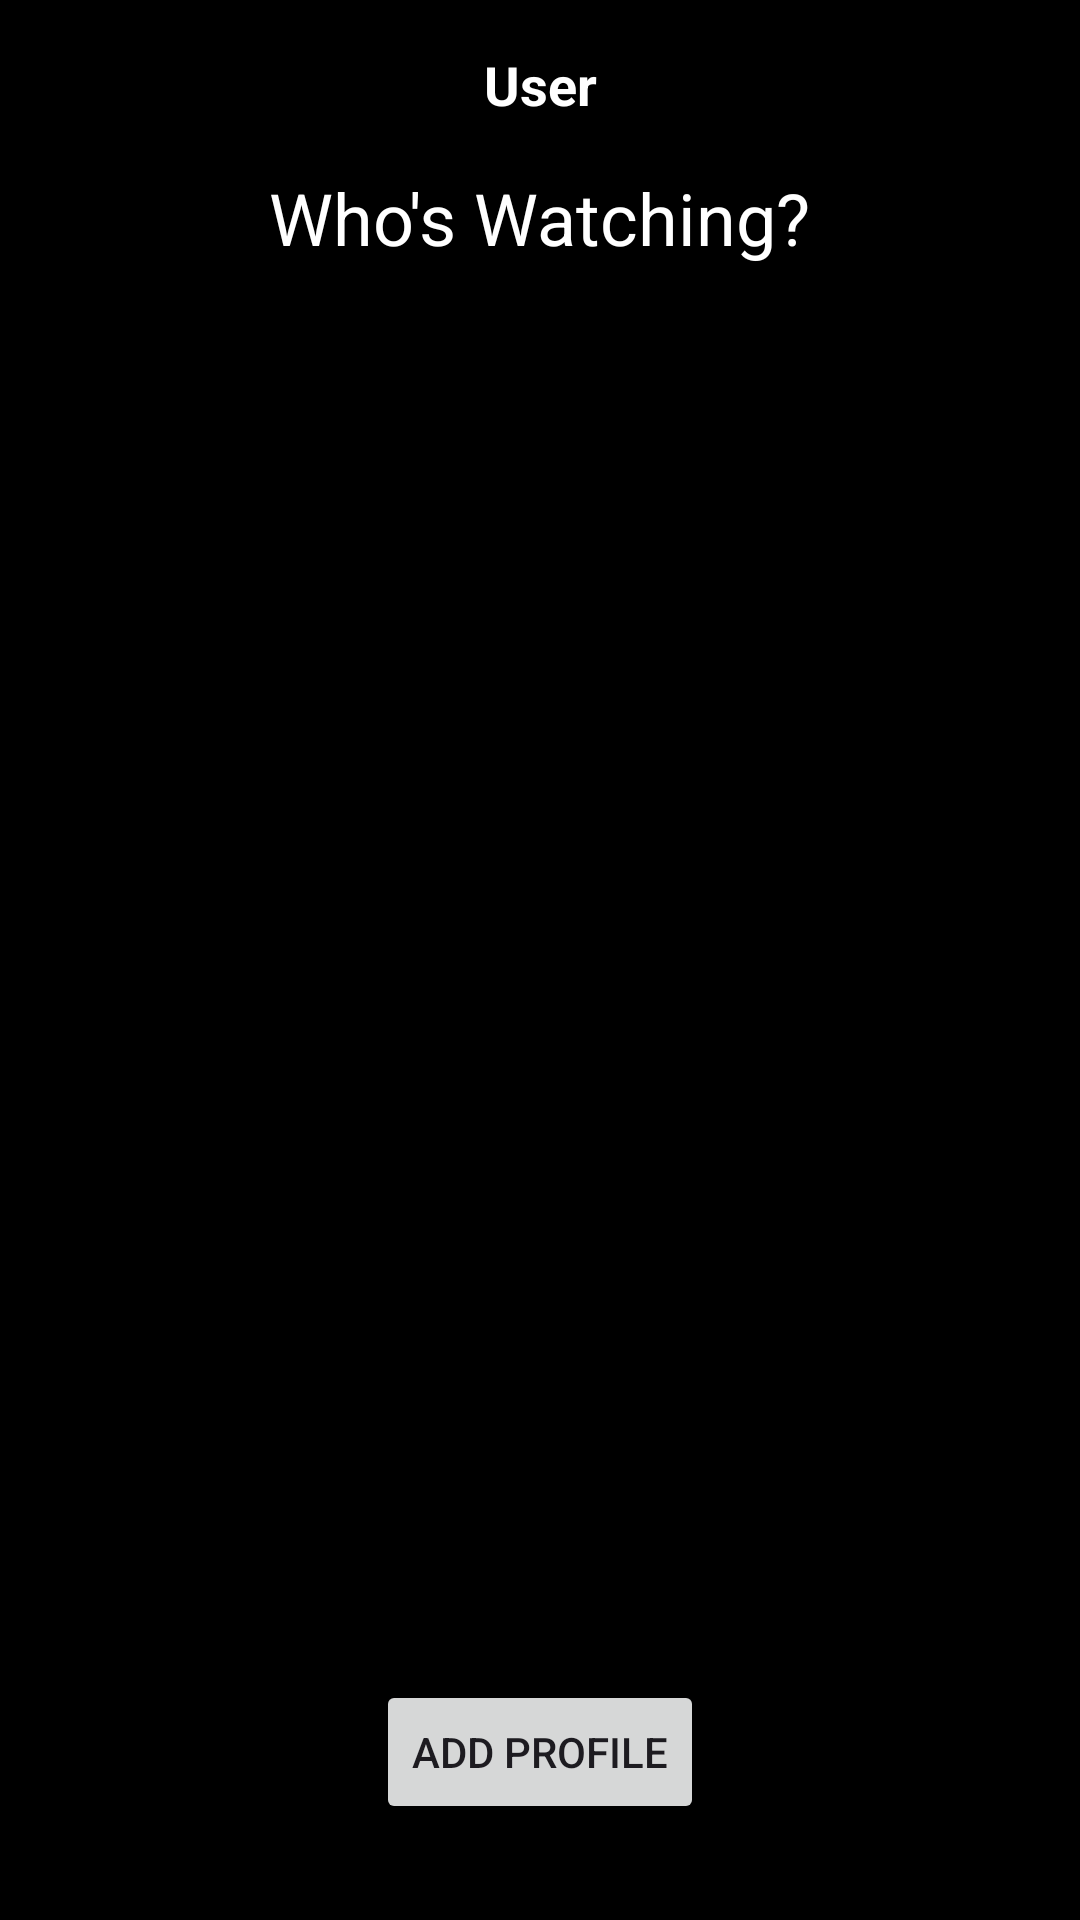

The Android layout XML behind this screen, and the referenced resources:
<!-- AndroidManifest.xml: application theme Theme.Project67 -->
<!-- res/layout/activity_profile_selection.xml -->
<?xml version="1.0" encoding="utf-8"?>
<androidx.constraintlayout.widget.ConstraintLayout xmlns:android="http://schemas.android.com/apk/res/android"
    xmlns:app="http://schemas.android.com/apk/res-auto"
    android:layout_width="match_parent"
    android:layout_height="match_parent"
    android:background="#000000">

    <TextView
        android:id="@+id/user_name_text"
        android:layout_width="wrap_content"
        android:layout_height="wrap_content"
        android:layout_marginTop="16dp"
        android:text="User"
        android:textColor="#FFFFFF"
        android:textSize="18sp"
        android:textStyle="bold"
        app:layout_constraintTop_toTopOf="parent"
        app:layout_constraintStart_toStartOf="parent"
        app:layout_constraintEnd_toEndOf="parent" />

    <TextView
        android:id="@+id/who_is_watching_text"
        android:layout_width="wrap_content"
        android:layout_height="wrap_content"
        android:layout_marginTop="16dp"
        android:text="Who's Watching?"
        android:textColor="#FFFFFF"
        android:textSize="24sp"
        app:layout_constraintTop_toBottomOf="@+id/user_name_text"
        app:layout_constraintStart_toStartOf="parent"
        app:layout_constraintEnd_toEndOf="parent" />

    <androidx.recyclerview.widget.RecyclerView
        android:id="@+id/profiles_recycler_view"
        android:layout_width="0dp"
        android:layout_height="0dp"
        android:layout_marginTop="16dp"
        app:layout_constraintTop_toBottomOf="@+id/who_is_watching_text"
        app:layout_constraintBottom_toTopOf="@+id/add_profile_button"
        app:layout_constraintStart_toStartOf="parent"
        app:layout_constraintEnd_toEndOf="parent" />

    <Button
        android:id="@+id/add_profile_button"
        android:layout_width="wrap_content"
        android:layout_height="wrap_content"
        android:layout_marginBottom="32dp"
        android:text="Add Profile"
        app:layout_constraintBottom_toBottomOf="parent"
        app:layout_constraintStart_toStartOf="parent"
        app:layout_constraintEnd_toEndOf="parent" />

</androidx.constraintlayout.widget.ConstraintLayout>
<!-- resources referenced by this layout -->
<resources>
  <style name="Theme.Project67" parent="Base.Theme.Project67" />
  <style name="Base.Theme.Project67" parent="Theme.Material3.DayNight.NoActionBar">
          
          
      </style>
</resources>
